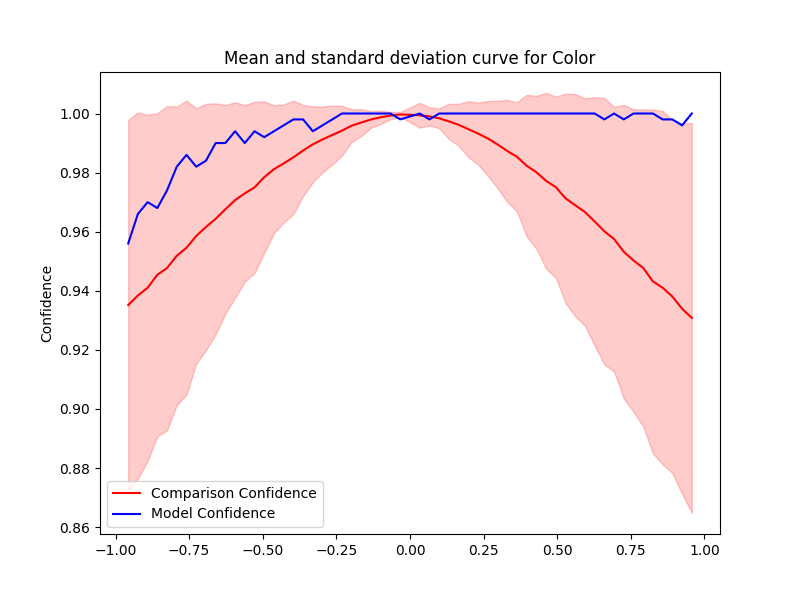

Source data for this figure (header and first rows):
Severity, Mean, Std, Accuracy, Time Taken
0.033, 0.9994, 0.004196, 1.0, 0.6557
0.066, 0.999, 0.003085, 0.998, 0.6464
0.099, 0.9984, 0.003339, 1.0, 0.6506
0.132, 0.9974, 0.005947, 1.0, 0.8165
0.165, 0.9962, 0.007108, 1.0, 0.5749
0.198, 0.9947, 0.009438, 1.0, 0.5978
0.231, 0.9932, 0.01049, 1.0, 0.6972
0.264, 0.9916, 0.01262, 1.0, 0.7118
0.297, 0.9895, 0.01475, 1.0, 0.6751
0.33, 0.9873, 0.01725, 1.0, 0.6605
0.363, 0.9854, 0.01846, 1.0, 0.6756
0.396, 0.9823, 0.02397, 1.0, 0.7367
0.429, 0.9801, 0.02586, 1.0, 0.8907
0.462, 0.9772, 0.02973, 1.0, 0.8852
0.495, 0.9751, 0.03069, 1.0, 0.8037
0.528, 0.9713, 0.03541, 1.0, 0.7533
0.561, 0.969, 0.03762, 1.0, 0.667
0.594, 0.9667, 0.03849, 1.0, 0.6544
0.627, 0.9635, 0.04208, 1.0, 0.6546
0.66, 0.9601, 0.04511, 0.998, 0.6496
0.693, 0.9575, 0.04478, 1.0, 0.7392
0.726, 0.9532, 0.04974, 0.998, 0.7029
0.759, 0.9503, 0.05116, 1.0, 0.6574
0.792, 0.9477, 0.0537, 1.0, 0.6653
0.825, 0.9431, 0.0582, 1.0, 0.6702
0.858, 0.941, 0.05981, 0.998, 0.7038
0.891, 0.938, 0.05974, 0.998, 0.6473
0.924, 0.9339, 0.06271, 0.996, 0.6506
0.957, 0.9308, 0.06603, 1.0, 0.6877
-0.033, 0.9997, 0.000815, 0.998, 0.6574
-0.066, 0.9993, 0.001242, 1.0, 0.6463
-0.099, 0.9987, 0.002253, 1.0, 0.6541
-0.132, 0.998, 0.002788, 1.0, 0.6667
-0.165, 0.997, 0.004471, 1.0, 0.6409
-0.198, 0.9959, 0.005525, 1.0, 0.6611
-0.231, 0.9942, 0.008383, 1.0, 0.6701
-0.264, 0.9927, 0.009991, 0.998, 0.6581
-0.297, 0.9912, 0.01116, 0.996, 0.6664
-0.33, 0.9896, 0.01283, 0.994, 0.6601
-0.363, 0.9875, 0.01545, 0.998, 0.6428
-0.396, 0.9852, 0.01921, 0.998, 0.6861
-0.429, 0.9831, 0.01999, 0.996, 0.6662
-0.462, 0.9811, 0.02165, 0.994, 0.6477
-0.495, 0.9784, 0.02566, 0.992, 0.6666
-0.528, 0.975, 0.02898, 0.994, 0.6604
-0.561, 0.973, 0.02989, 0.99, 0.6475
-0.594, 0.9707, 0.03309, 0.994, 0.7744
-0.627, 0.9676, 0.03532, 0.99, 0.9396
-0.66, 0.9643, 0.03911, 0.99, 0.5884
-0.693, 0.9616, 0.04171, 0.984, 0.5784
-0.726, 0.9585, 0.04322, 0.982, 0.5788
-0.759, 0.9546, 0.04979, 0.986, 0.6863
-0.792, 0.9519, 0.05051, 0.982, 0.7979
-0.825, 0.9477, 0.05486, 0.974, 0.7069
-0.858, 0.9454, 0.05466, 0.968, 0.799
-0.891, 0.941, 0.0586, 0.97, 0.6829
-0.924, 0.9384, 0.06198, 0.966, 0.738
-0.957, 0.9352, 0.06269, 0.956, 0.6713
